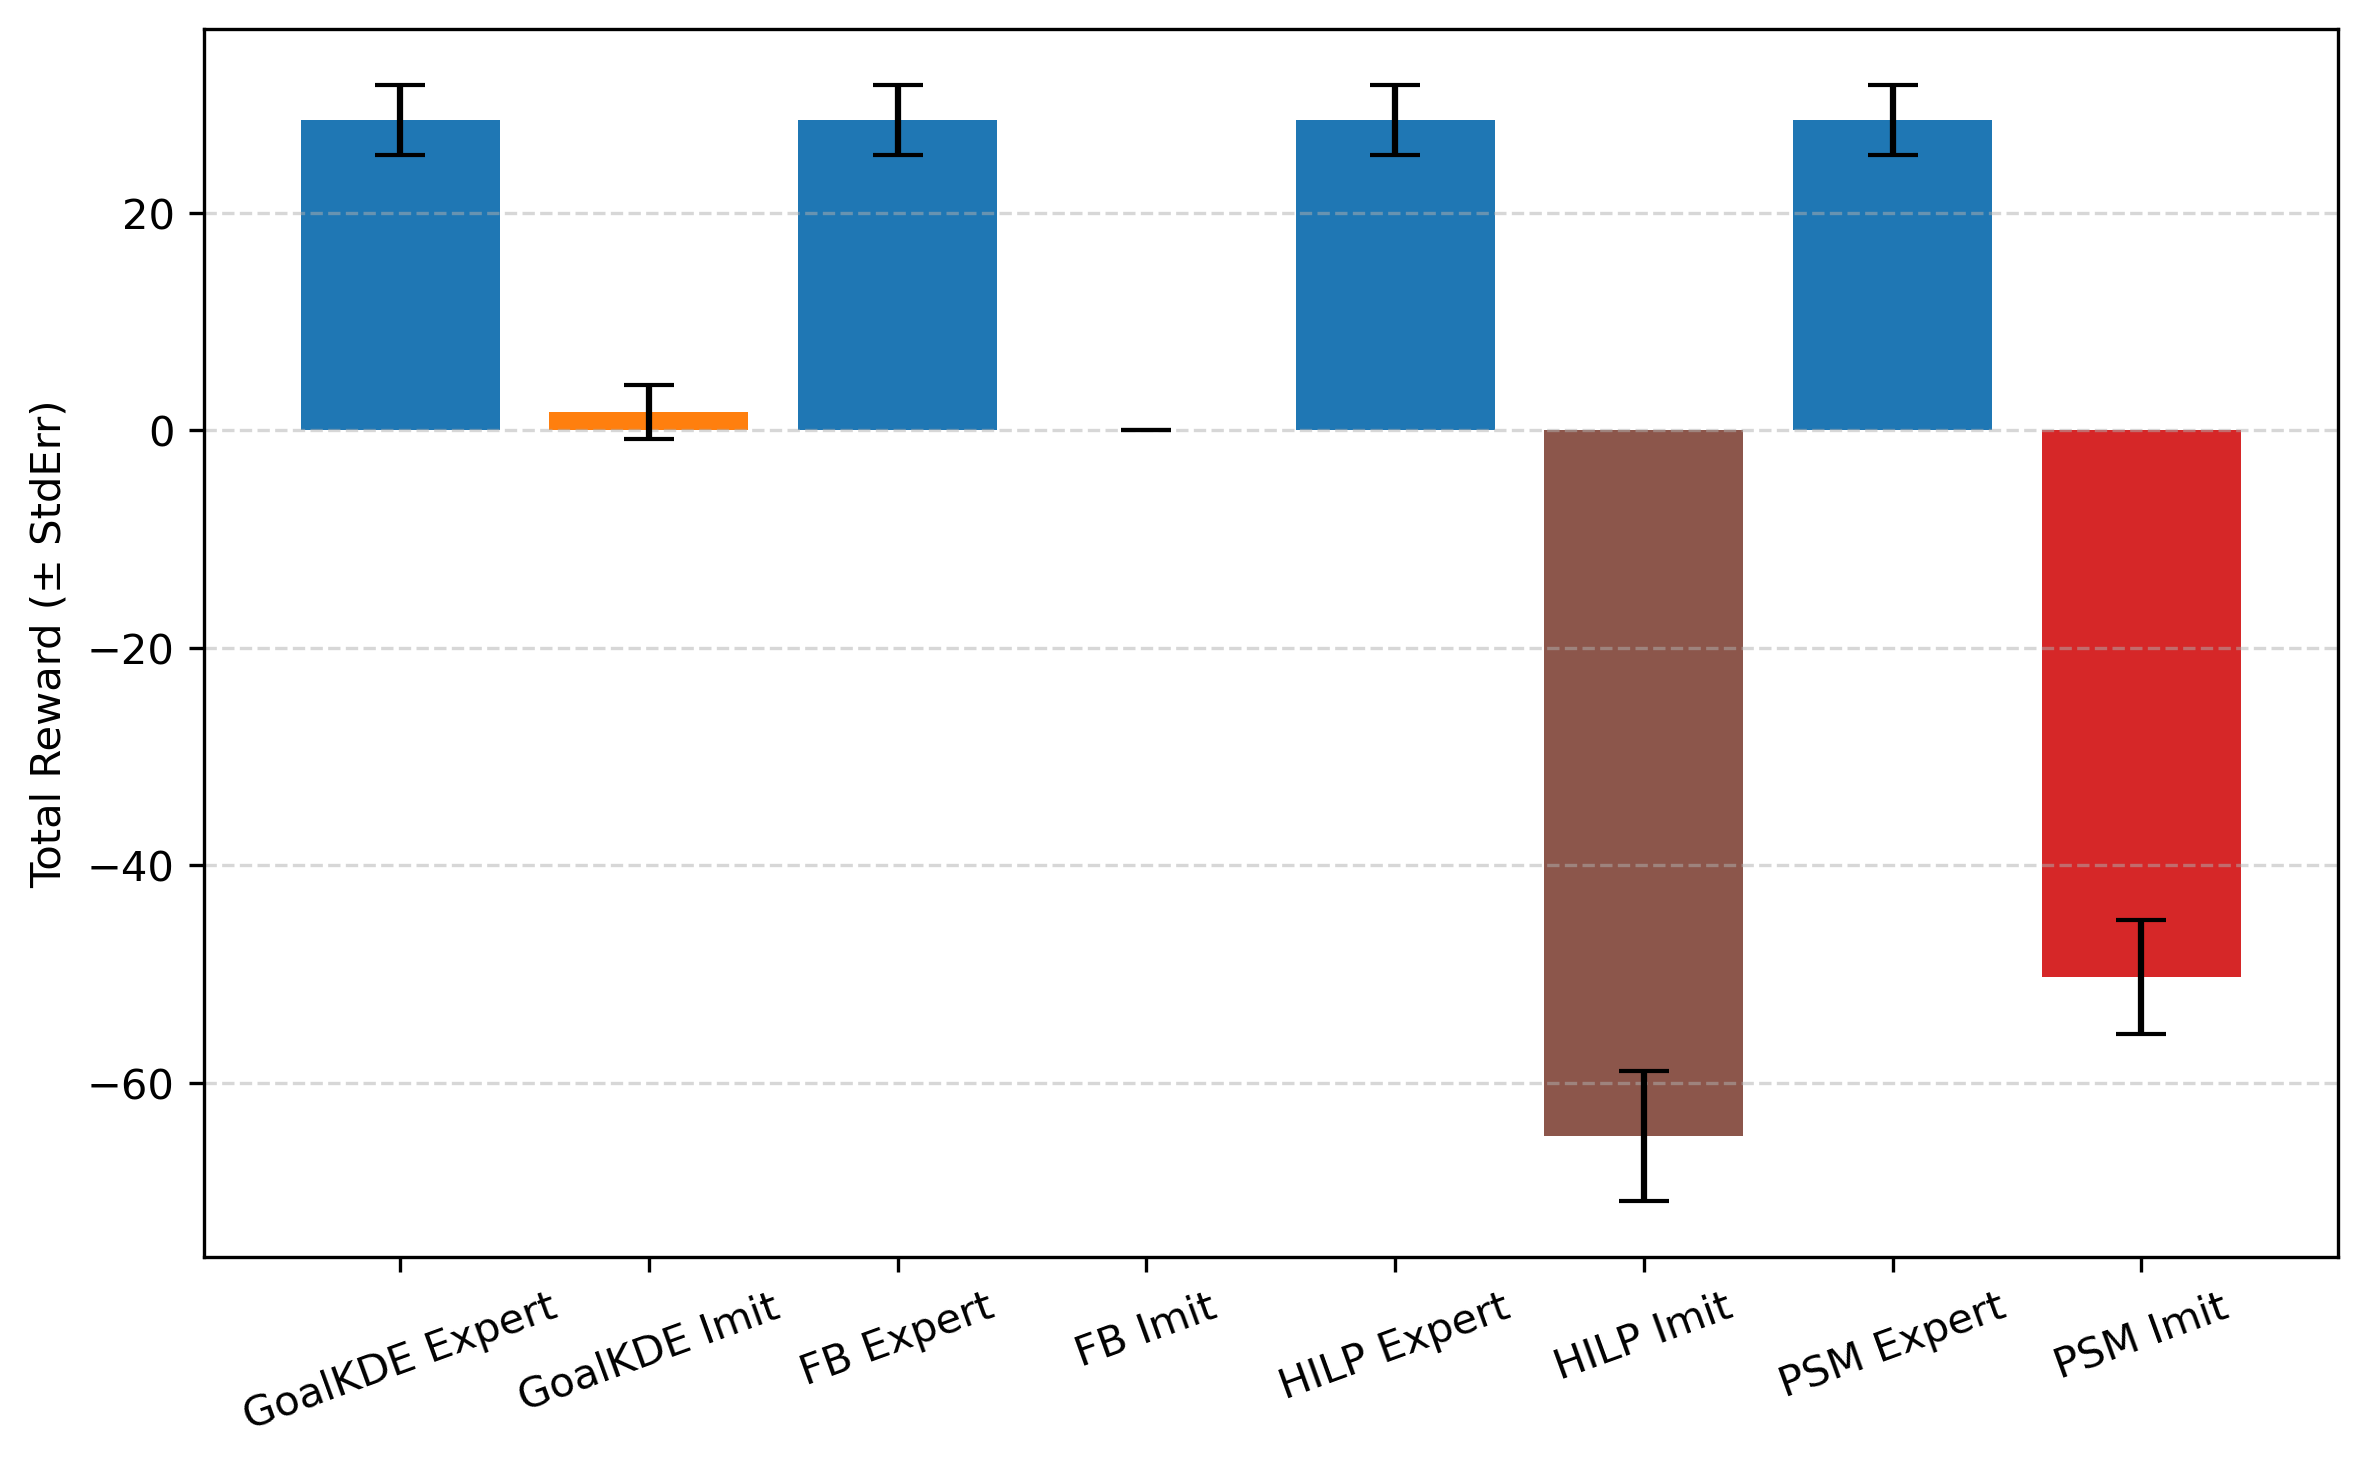

Data behind this chart, as committed beside it:
Series, MeanTotalReward, StdError
GoalKDE Expert, 28.52, 3.216
GoalKDE Imit, 1.664, 2.486
FB Expert, 28.52, 3.216
FB Imit, 0.000000, 0.000000
HILP Expert, 28.52, 3.216
HILP Imit, -64.9, 5.987
PSM Expert, 28.52, 3.216
PSM Imit, -50.27, 5.243
